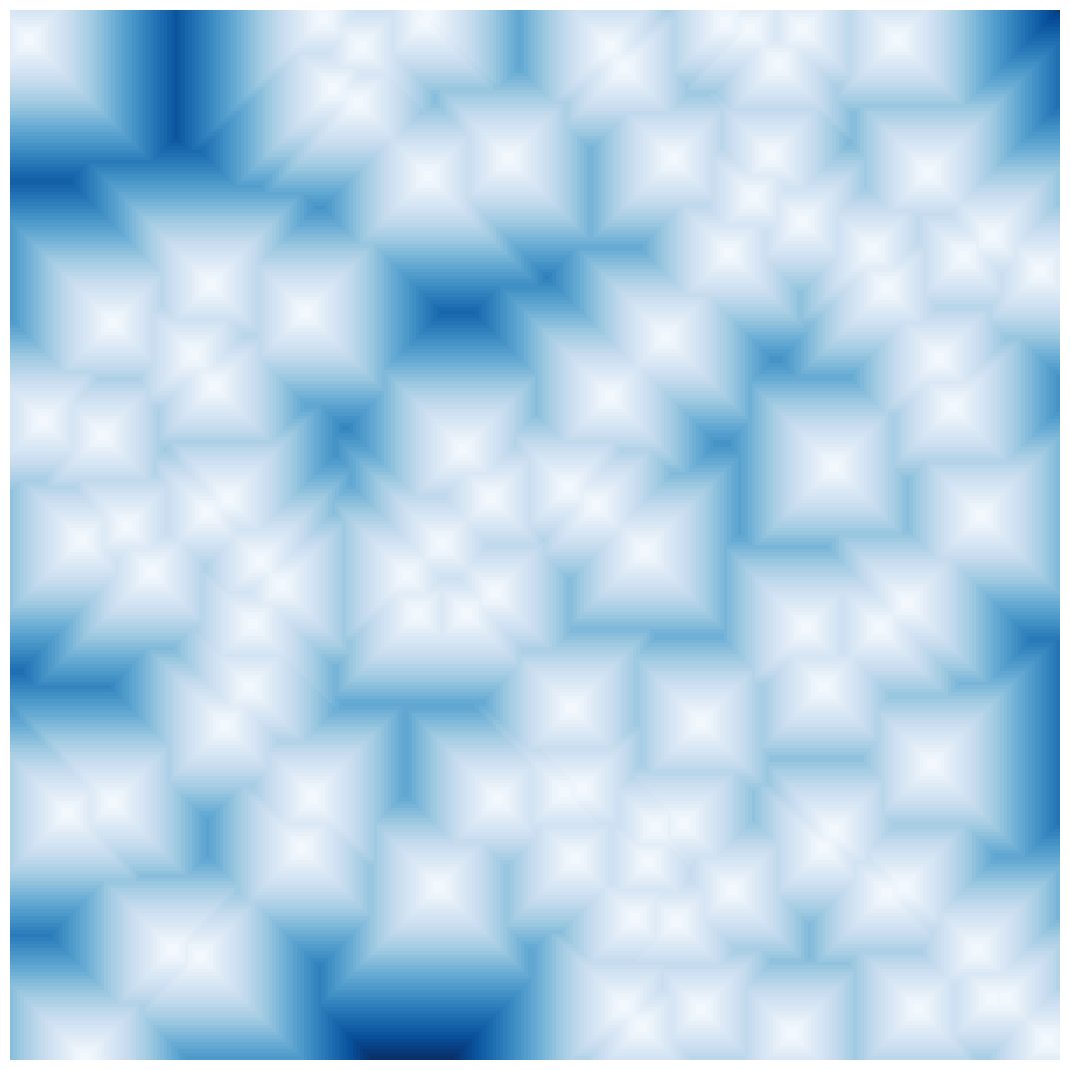

Python code for this plot:

import warnings
warnings.filterwarnings("ignore")
import matplotlib.pyplot as plt
import numpy as np
from numpy import array
from matplotlib.animation import FuncAnimation
import copy
from random import randrange


def display_state(state):
    state = np.array(state)
    plt.figure(figsize=(10,10))
    plt.imshow(state[np.newaxis])


def display_growth(state_history, show_fraction=False):

    state_history = np.array(state_history)
    fig = plt.figure(figsize=(14,7))

    if not show_fraction:
        ax_instant = plt.subplot2grid((4,1),(0, 0))
        ax_instant.imshow(state_history[0][np.newaxis])

        ax_overall = plt.subplot2grid((4,1),(1, 0), rowspan=3)
        ax_overall.imshow(state_history)

    # ax1 = plt.subplot2grid((4,2),(0, 0))
    # ax2 = plt.subplot2grid((4,2),(1, 0), rowspan=3)
    # ax3 = plt.subplot2grid((4,2),(0, 1), rowspan=4, colspan=4)

    else:

        ax_instant = plt.subplot2grid((4,2),(0, 0))
        ax_instant.imshow(state_history[0][np.newaxis])

        ax_overall = plt.subplot2grid((4,2),(1, 0), rowspan=3)
        ax_overall.imshow(state_history, aspect='equal')

        size = len(state_history[0])
        state_solid_count = np.sum(array(state_history), axis=1)
        state_solid_fraction = state_solid_count / size

        ax_phase_frac = plt.subplot2grid((4,2),(0, 1), rowspan=4, colspan=4)
        ax_phase_frac.plot(state_solid_fraction)

    fig.tight_layout()


def display_growth_2D(state_history):
    fig = plt.figure(figsize=(14,7))
    ax_instant = plt.subplot2grid((1,2),(0, 0))
    ax_instant.imshow(np.sum(state_history, axis=0), cmap=plt.get_cmap('Blues_r'))
    ax_instant.set_xlabel("Nucleation and Growth of a Solid in Liquid", labelpad=20)
    ax_instant.set_xticks([])
    ax_instant.set_yticks([])

    size, _ = state_history[0].shape
    state_solid_count = np.array([np.sum(state) for state in state_history])
    state_solid_fraction = state_solid_count / size**2
    ax_phase_frac = plt.subplot2grid((1,2),(0, 1))
    ax_phase_frac.plot(state_solid_fraction*100)
    ax_phase_frac.set_xlabel("Simulation Steps")
    ax_phase_frac.set_ylabel("Percentage of Solid")

    fig.tight_layout(w_pad=2)


def simulate_growth_2D(size):

    state = np.zeros((size, size))
    state = set_nucleation_sites(state, 100)
    # Nucleation site
    # state[size//2][size//5] = solid
    # state[size//3][size//6] = solid
    # state[size//7][size//2] = solid
    # Copy state to keep track of history
    temp_state = copy.deepcopy(state)
    state_history = []
    # Loop over each cell
    while np.sum(state) < size*size:
        for x in range(size):
            for y in range(size):
                if state[y,x] == 1:
                        temp_state[y-1:y+2, x-1:x+2] = 1

        state = copy.deepcopy(temp_state)
        state_history.append(copy.deepcopy(temp_state))
    return state_history


def animate_growth(state_history):

    state_history = np.array(state_history)
    fig = plt.figure(figsize=(14,7))

    ax_instant = plt.subplot2grid((4,2),(0, 0))
    img_instant = ax_instant.imshow(state_history[0][np.newaxis])


    blank_img = np.zeros_like(state_history)
    frames = []
    n_timesteps, _ = state_history.shape
    for i in range(n_timesteps):
        blank_img[i] = state_history[i]
        frames.append(copy.deepcopy(blank_img))

    ax_overall = plt.subplot2grid((4,2),(1, 0), rowspan=3)
    img_overall = ax_overall.imshow(frames[0])


    size = len(state_history[0])
    state_solid_count = np.sum(array(state_history), axis=1)
    state_solid_fraction = state_solid_count / size

    ax_phase_frac = plt.subplot2grid((4,2),(0, 1), rowspan=4, colspan=4)
    ax_phase_frac.set_xlim([0, n_timesteps])
    line_phase_frac, = ax_phase_frac.plot([],[])

    fig.tight_layout()

    def draw_frame(frame_num):
        img_instant.set_array(state_history[frame_num][np.newaxis])
        img_overall.set_array(frames[frame_num])
        line_phase_frac.set_data(list(range(frame_num)), state_solid_fraction[:frame_num])

        return img_instant, img_overall

    ani = FuncAnimation(fig, draw_frame, interval=10)
    ani.save('test_anim.gif')


def animate_growth_2D(state_history):

    # state_history.insert(0, np.zeros_like(state_history[0]))
    state_history = np.array(state_history)
    fig = plt.figure(figsize=(1080/100,1080/100))


    # This is for the two subplots
    # ax_overall = plt.subplot2grid((1,2),(0, 1), rowspan=2, colspan=1)
    # img_overall = ax_overall.imshow(state_history[0], animated=True, cmap=plt.get_cmap('Blues_r'), vmin=0, vmax=state_history.shape[0])
    # ax_overall.axis('off')

    ax_overall = plt.subplot2grid((1,1),(0, 0), rowspan=2, colspan=1)
    img_overall = ax_overall.imshow(state_history[0], animated=True, cmap=plt.get_cmap('Blues_r'), vmin=0, vmax=state_history.shape[0])
    ax_overall.axis('off')

    size = state_history[0].size
    state_solid_count = np.array([np.sum(i) for i in state_history])
    state_solid_fraction = state_solid_count / size

    # n_timesteps, _, _ = state_history.shape
    # ax_phase_frac = plt.subplot2grid((1,2),(0, 0), rowspan=2, colspan=1)
    # ax_phase_frac.set_ylim([0,1])
    # ax_phase_frac.set_xlim([0,n_timesteps])
    # ax_phase_frac.tick_params(
    #     axis='both',          # changes apply to the x-axis
    #     which='both',      # both major and minor ticks are affected
    #     bottom=False,      # ticks along the bottom edge are off
    #     top=False,         # ticks along the top edge are off
    #     labelbottom=False,
    #     left=False,
    #     right=False,
    #     labelleft=False) # labels along the bottom edge are off
    # ax_phase_frac.set_ylabel('Amount Solidified', size=20)
    # ax_phase_frac.set_xlabel('Time', size=20)
    # line_phase_frac, = ax_phase_frac.plot([],[])

    fig.tight_layout()

    def draw_frame(frame_num):
        img_overall.set_array(np.sum(state_history[:frame_num], axis=0))
        # line_phase_frac.set_data(list(range(frame_num)), state_solid_fraction[:frame_num])


    ani = FuncAnimation(fig, draw_frame, interval=1000/30, frames=state_history.shape[0])
    ani.save('test_anim_2D_1.gif')
    plt.show()


def set_nucleation_sites(init_state, number_of_sites):

    size_y, size_x = init_state.shape
    for i in range(number_of_sites):
        rand_x = randrange(0, size_x)
        rand_y = randrange(0, size_y)
        init_state[rand_y, rand_x] = 1

    return init_state


if __name__ == "__main__":
    state_history = simulate_growth_2D(300)
    animate_growth_2D(state_history)
